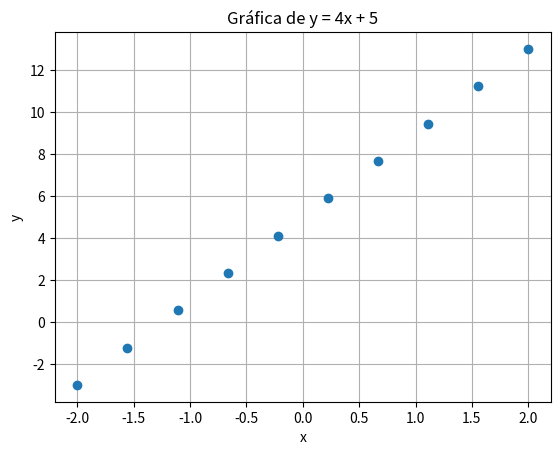

Here is the Python script that generated this plot:
import matplotlib.pyplot as plt
import sympy as sp
import numpy as np

# Definimos la variable simbólica x
x = sp.Symbol('x')

# Definimos la función y = 4x + 5
y = 4*x + 5

# Creamos un arreglo de 10 valores de x entre -2 y 2
x_values = np.linspace(-2, 2, 10)

# Evaluamos la función y para cada valor de x
y_values = [y.subs(x, value) for value in x_values]

# Imprimimos los puntos (x, y)
for x, y in zip(x_values, y_values):
    print(f"({x:.2f}, {y:.2f})")
plt.plot(x_values, y_values, 'o')
plt.xlabel('x')
plt.ylabel('y')
plt.title('Gráfica de y = 4x + 5')
plt.grid(True)
plt.show()
